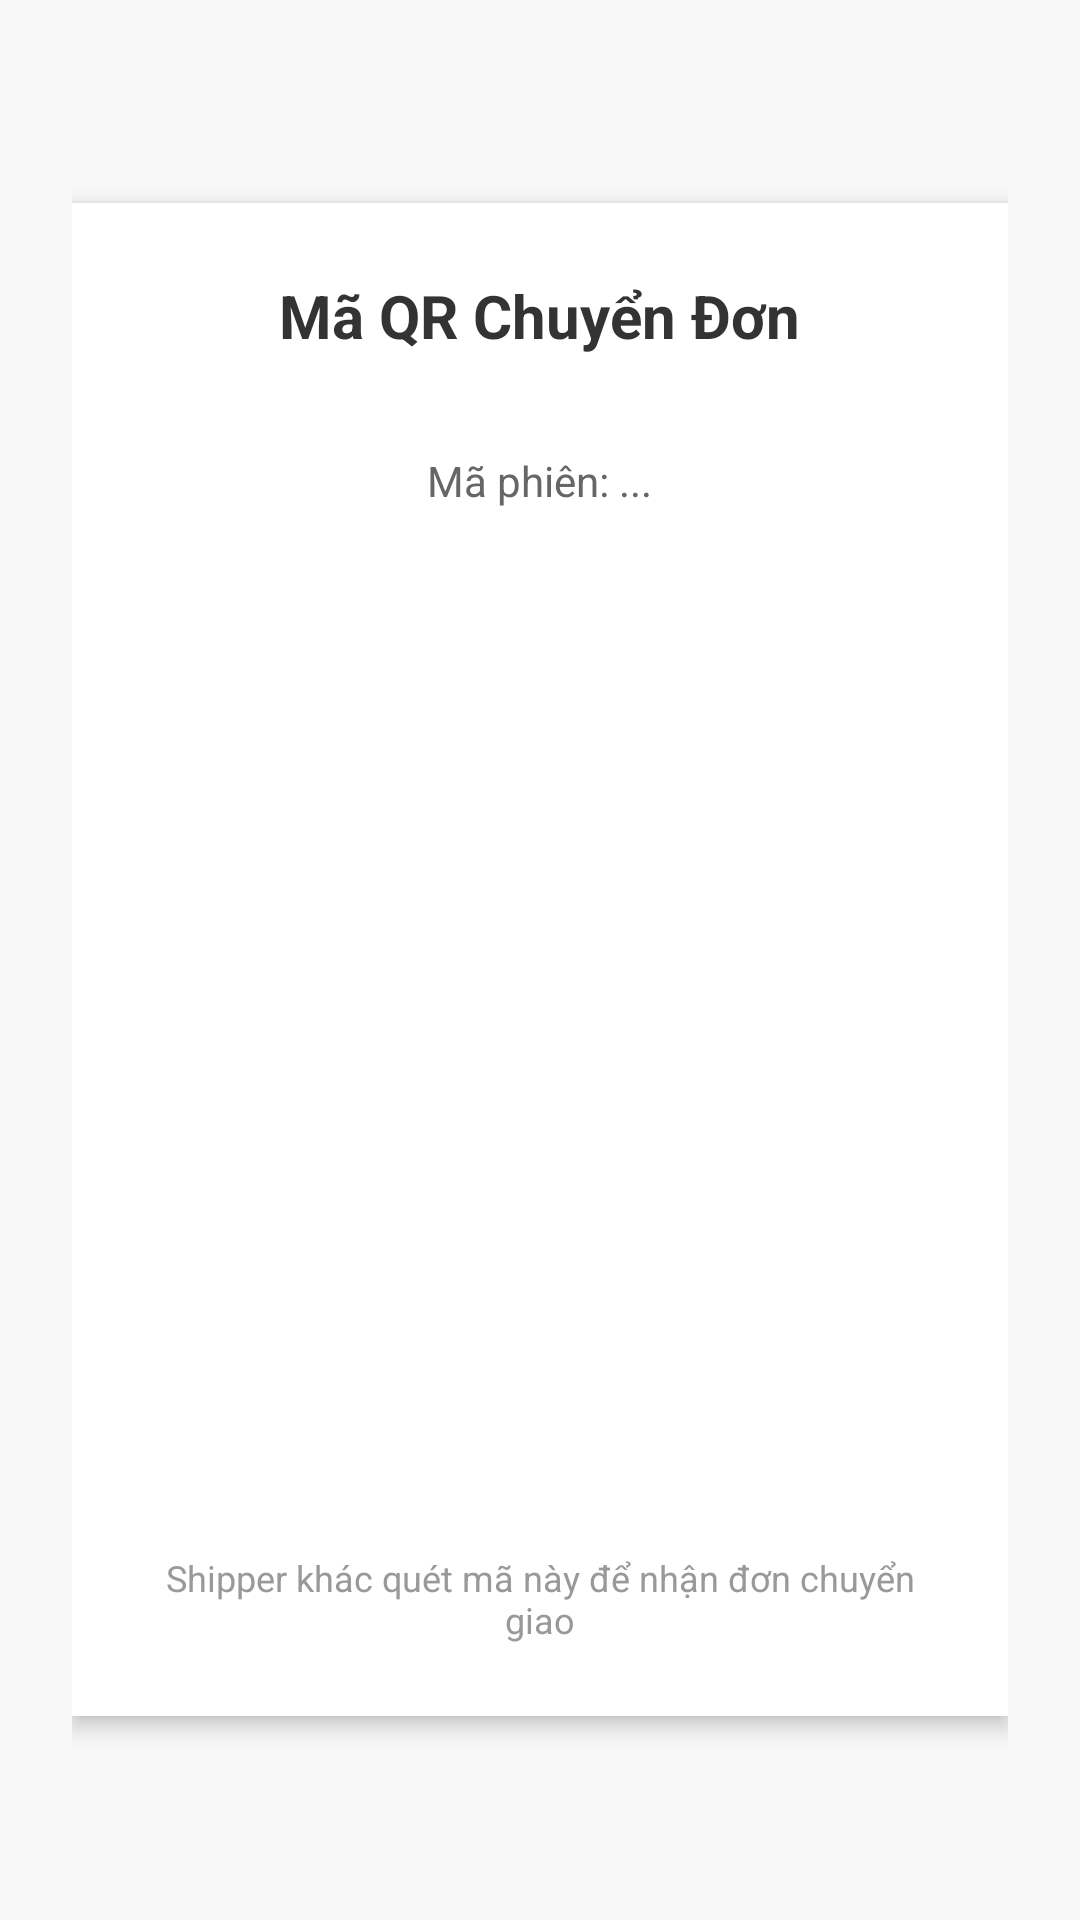

The Android layout XML behind this screen, and the referenced resources:
<!-- AndroidManifest.xml: application theme Theme.DeliveryApp -->
<!-- res/layout/activity_session_qr_display.xml -->
<?xml version="1.0" encoding="utf-8"?>
<RelativeLayout xmlns:android="http://schemas.android.com/apk/res/android"
    android:layout_width="match_parent"
    android:layout_height="match_parent"
    android:background="#F8F8F8"
    android:padding="24dp">

    <RelativeLayout
        android:layout_width="match_parent"
        android:layout_height="wrap_content"
        android:layout_centerInParent="true"
        android:background="@android:color/white"
        android:padding="24dp"
        android:elevation="4dp">

        <TextView
            android:id="@+id/tvTitle"
            android:layout_width="wrap_content"
            android:layout_height="wrap_content"
            android:layout_centerHorizontal="true"
            android:text="Mã QR Chuyển Đơn"
            android:textSize="20sp"
            android:textStyle="bold"
            android:textColor="#333333"
            android:layout_marginBottom="16dp" />

        <TextView
            android:id="@+id/tvSessionId"
            android:layout_width="wrap_content"
            android:layout_height="wrap_content"
            android:layout_below="@id/tvTitle"
            android:layout_centerHorizontal="true"
            android:text="Mã phiên: ..."
            android:textSize="14sp"
            android:textColor="#666666"
            android:layout_marginTop="16dp"
            android:layout_marginBottom="24dp" />

        <ImageView
            android:id="@+id/ivQRCode"
            android:layout_width="300dp"
            android:layout_height="300dp"
            android:layout_below="@id/tvSessionId"
            android:layout_centerHorizontal="true"
            android:scaleType="fitCenter"
            android:contentDescription="QR Code" />

        <TextView
            android:layout_width="wrap_content"
            android:layout_height="wrap_content"
            android:layout_below="@id/ivQRCode"
            android:layout_centerHorizontal="true"
            android:layout_marginTop="24dp"
            android:text="Shipper khác quét mã này để nhận đơn chuyển giao"
            android:textSize="12sp"
            android:textColor="#999999"
            android:gravity="center" />

    </RelativeLayout>

</RelativeLayout>
<!-- resources referenced by this layout -->
<resources>
  <style name="Theme.DeliveryApp" parent="Base.Theme.DeliveryApp" />
  <style name="Base.Theme.DeliveryApp" parent="Theme.Material3.DayNight.NoActionBar">
          
          <item name="colorPrimary">@color/colorPrimary</item>
          <item name="colorPrimaryContainer">@color/colorPrimary</item>
          <item name="colorSecondary">@color/colorAccent</item>
          <item name="colorSecondaryContainer">@color/colorAccent</item>
  
          
          <item name="android:statusBarColor">@color/colorPrimaryDark</item>
          <item name="android:navigationBarColor">@color/black</item>
      </style>
  <color name="colorPrimary">#FF1976D2</color>
  <color name="colorAccent">#FF03DAC5</color>
  <color name="colorPrimaryDark">#FF1565C0</color>
  <color name="black">#FF000000</color>
</resources>
